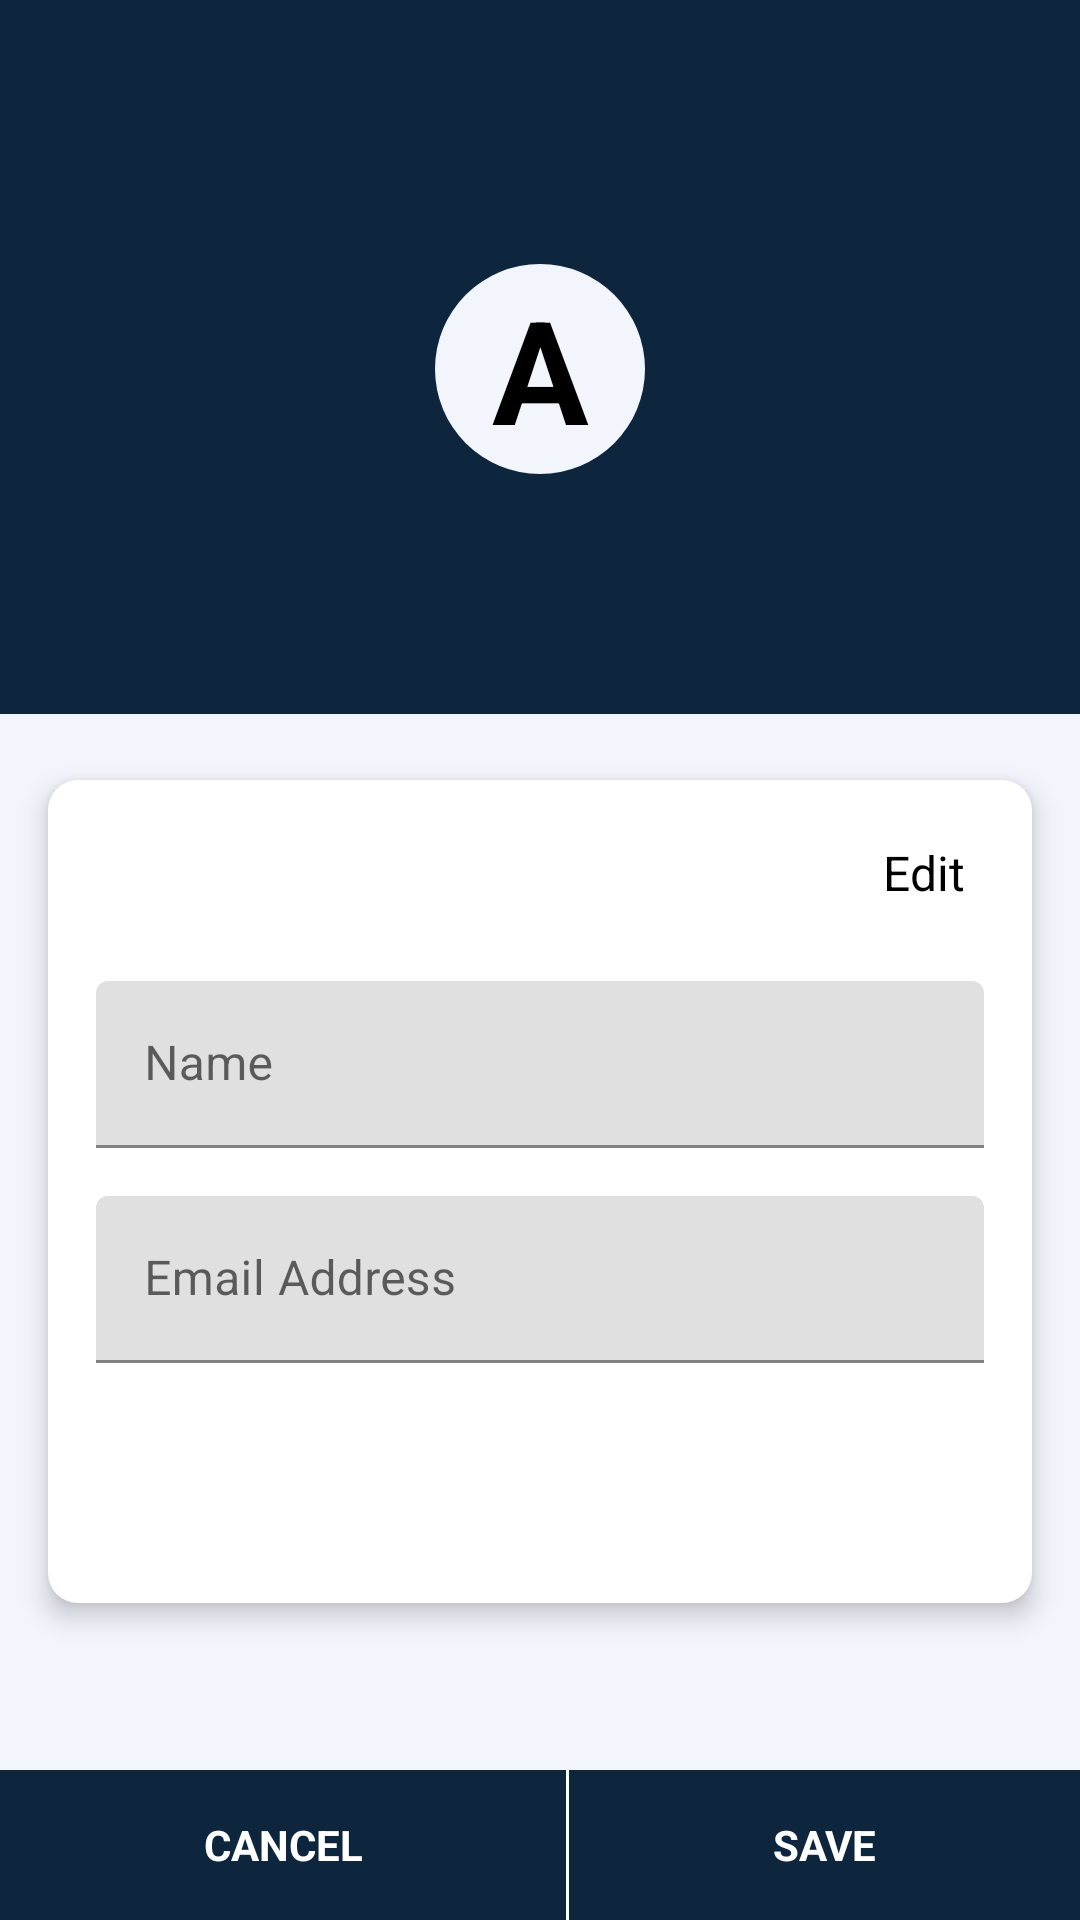

The Android layout XML behind this screen, and the referenced resources:
<!-- AndroidManifest.xml: application theme Theme.QuizLeaderboardSwimUp -->
<!-- res/layout/activity_edit_profile.xml -->
<?xml version="1.0" encoding="utf-8"?>
<androidx.constraintlayout.widget.ConstraintLayout xmlns:android="http://schemas.android.com/apk/res/android"
    xmlns:app="http://schemas.android.com/apk/res-auto"
    xmlns:tools="http://schemas.android.com/tools"
    android:layout_width="match_parent"
    android:layout_height="match_parent"
    android:background="@color/blue1"
    tools:context=".EditProfileActivity">

    <androidx.appcompat.widget.Toolbar
        android:layout_width="match_parent"
        android:layout_height="?attr/actionBarSize"
        android:id="@+id/toolbar"
        android:background="@color/blue2"
        android:theme="@style/ThemeOverlay.AppCompat.Dark"
        app:layout_constraintTop_toTopOf="parent"
        app:layout_constraintLeft_toLeftOf="parent"
        app:layout_constraintEnd_toEndOf="parent"/>

    <LinearLayout
        android:layout_width="match_parent"
        android:layout_height="wrap_content"
        android:orientation="vertical"
        android:id="@+id/ll8"
        android:gravity="center"
        android:paddingTop="32dp"
        android:paddingBottom="64dp"
        android:background="@color/blue2"
        app:layout_constraintLeft_toLeftOf="parent"
        app:layout_constraintRight_toRightOf="parent"
        app:layout_constraintTop_toBottomOf="@+id/toolbar">

        <TextView
            android:layout_width="70dp"
            android:layout_height="70dp"
            android:gravity="center"
            android:text="A"
            android:drawableTint="@color/blue1"
            android:id="@+id/profileImageTextEdit"
            android:backgroundTint="@color/blue1"
            android:layout_marginBottom="16dp"
            android:background="@drawable/cirlce"
            android:textSize="48dp"
            android:textColor="@color/black"
            android:textStyle="bold"/>

    </LinearLayout>

    <View
        android:layout_width="0dp"
        android:layout_height="1dp"
        android:id="@+id/divider3"
        android:visibility="invisible"
        android:layout_marginLeft="8dp"
        android:layout_marginBottom="48dp"
        android:layout_margin="8dp"
        app:layout_constraintLeft_toLeftOf="parent"
        app:layout_constraintRight_toRightOf="parent"
        app:layout_constraintBottom_toBottomOf="@+id/ll8"/>

    <LinearLayout
        android:layout_width="0dp"
        android:background="@drawable/round_view"
        android:layout_height="wrap_content"
        android:layout_marginLeft="16dp"
        android:paddingBottom="64dp"
        android:paddingTop="32dp"
        android:layout_marginTop="30dp"
        android:elevation="5dp"
        android:paddingLeft="16dp"
        android:paddingRight="16dp"
        android:layout_marginRight="16dp"
        android:orientation="vertical"
        app:layout_constraintLeft_toLeftOf="parent"
        app:layout_constraintRight_toRightOf="parent"
        app:layout_constraintTop_toBottomOf="@+id/divider3">

        <com.google.android.material.textfield.TextInputLayout
            android:layout_width="match_parent"
            android:layout_height="wrap_content"
            android:layout_marginTop="35dp">

            <EditText
                android:layout_width="match_parent"
                android:layout_height="wrap_content"
                android:id="@+id/mp_name"
                android:hint="Name"
                android:inputType="text"/>
        </com.google.android.material.textfield.TextInputLayout>

        <com.google.android.material.textfield.TextInputLayout
            android:layout_width="match_parent"
            android:layout_height="wrap_content"
            android:layout_marginTop="16dp">

            <EditText
                android:layout_width="match_parent"
                android:layout_height="wrap_content"
                android:id="@+id/mp_email"
                android:hint="Email Address"
                android:inputType="text"/>
        </com.google.android.material.textfield.TextInputLayout>

        <com.google.android.material.textfield.TextInputLayout
            android:layout_width="match_parent"
            android:layout_height="wrap_content"
            android:layout_marginTop="16dp">

            <EditText
                android:layout_width="match_parent"
                android:layout_height="wrap_content"
                android:id="@+id/mp_phone"
                android:hint="Phone Numbers"
                android:visibility="gone"
                android:inputType="number"/>
        </com.google.android.material.textfield.TextInputLayout>


    </LinearLayout>

    <LinearLayout
        android:layout_width="wrap_content"
        android:layout_height="wrap_content"
        android:orientation="vertical"
        android:elevation="7dp"
        android:layout_marginRight="32dp"
        android:gravity="center"
        android:id="@+id/editB"
        app:layout_constraintRight_toRightOf="parent"
        app:layout_constraintTop_toBottomOf="@+id/divider3">

        <ImageView
            android:layout_width="40dp"
            android:layout_height="40dp"
            android:layout_marginTop="10dp"
            android:src="@drawable/ic_baseline_account_circle_24"
            />

        <TextView
            android:layout_width="wrap_content"
            android:layout_height="wrap_content"
            android:text="Edit"
            android:textSize="16dp"
            android:textColor="@color/black"/>


    </LinearLayout>

    <LinearLayout
        android:layout_width="match_parent"
        android:layout_height="wrap_content"
        android:orientation="horizontal"
        android:id="@+id/buttonLayout"
        app:layout_constraintLeft_toLeftOf="parent"
        app:layout_constraintRight_toRightOf="parent"
        app:layout_constraintBottom_toBottomOf="parent">

        <TextView
            android:layout_width="wrap_content"
            android:layout_height="50dp"
            android:id="@+id/cacelEdit"
            android:text="Cancel"
            android:textAllCaps="true"
            android:layout_gravity="center"
            android:gravity="center"
            android:textStyle="bold"
            android:background="@color/blue2"
            android:layout_weight="1"
            android:textColor="@color/white"/>

        <View
            android:layout_width="1dp"
            android:layout_height="match_parent"
            android:background="@color/white"/>


        <TextView
            android:layout_width="wrap_content"
            android:layout_height="50dp"
            android:layout_gravity="center"
            android:gravity="center"
            android:text="Save"
            android:textStyle="bold"
            android:textAllCaps="true"
            android:id="@+id/saveB"
            android:background="@color/blue2"
            android:layout_weight="1"
            android:textColor="@color/white"/>






    </LinearLayout>





</androidx.constraintlayout.widget.ConstraintLayout>
<!-- resources referenced by this layout -->
<resources>
  <color name="black">#FF000000</color>
  <color name="blue1">#F2F5FC</color>
  <color name="blue2">#0D253D</color>
  <color name="white">#FFFFFFFF</color>
  <!-- drawable cirlce (drawable-v24) -->
  <?xml version="1.0" encoding="utf-8"?>
  <shape
      android:shape="oval" xmlns:android="http://schemas.android.com/apk/res/android">
  
      <solid android:color="@color/blue2"/>
      <size android:width="20dp"
          android:height="20dp"/>
  
  </shape>
  <!-- drawable round_view (drawable) -->
  <?xml version="1.0" encoding="utf-8"?>
  <shape android:shape="rectangle" xmlns:android="http://schemas.android.com/apk/res/android">
  
      <corners android:radius="10dp"/>
          <solid android:color="@color/white"/>
  </shape>
  <style name="Theme.QuizLeaderboardSwimUp" parent="Theme.MaterialComponents.DayNight.NoActionBar">
          
          <item name="colorPrimary">@color/blue2</item>
            <item name="colorPrimaryVariant">@color/blue2</item>
            <item name="colorOnPrimary">@color/blue2</item>
            
          <item name="colorSecondary">@color/blue2</item>
           <item name="colorSecondaryVariant">@color/blue2</item>
           <item name="colorOnSecondary">@color/blue2</item>
           
         <item name="android:statusBarColor" tools:targetApi="l">?attr/colorPrimaryVariant</item>
          
      </style>
</resources>
